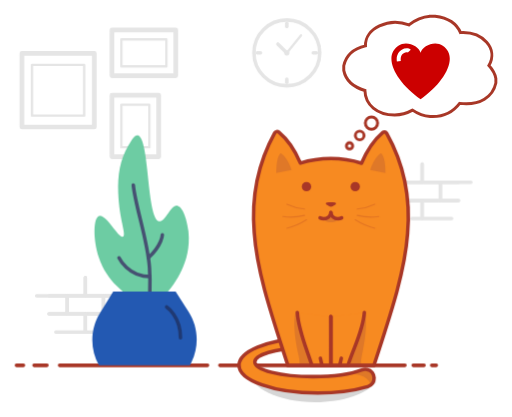
t = 0.00 s
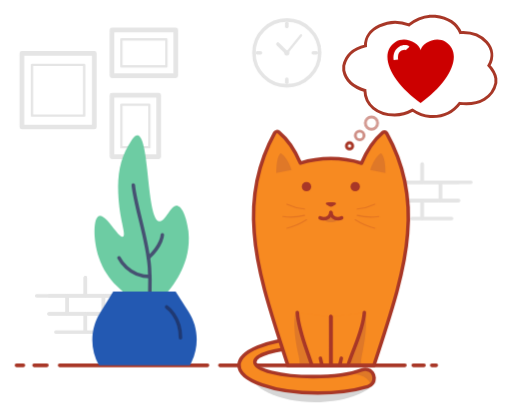
t = 1.60 s
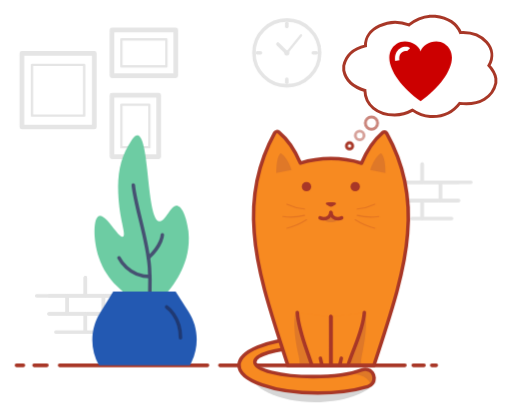
t = 1.76 s
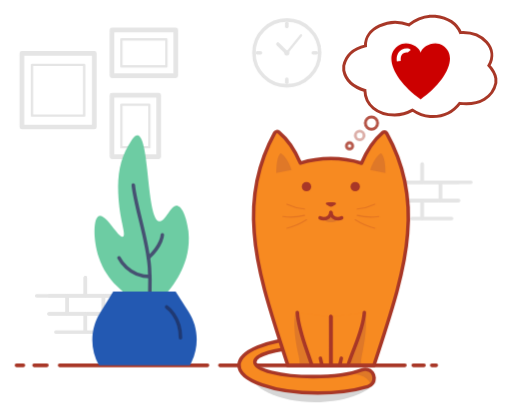
t = 2.07 s
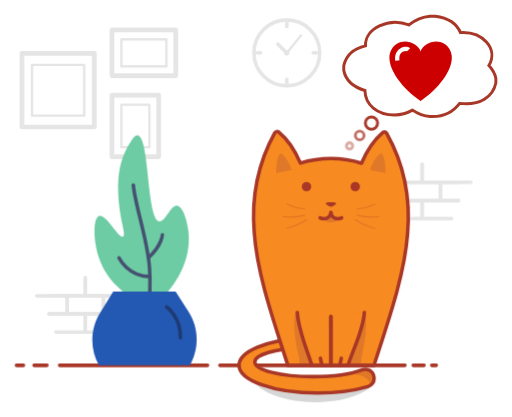
t = 2.69 s
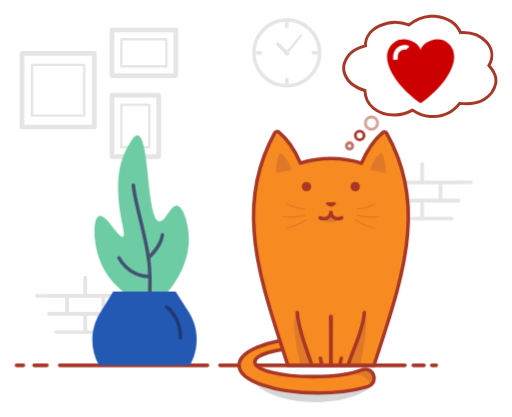
t = 3.48 s

The animated SVG that drew these frames (rendered in a browser with its animation timeline set to each time). Animation: 2 CSS @keyframes rules; one cycle of 4.10 s, repeats indefinitely.

<?xml version="1.0" encoding="UTF-8" standalone="no"?>
<!-- Generator: Adobe Illustrator 23.1.1, SVG Export Plug-In . SVG Version: 6.00 Build 0)  -->

<svg
   version="1.1"
   id="Layer_1"
   x="0px"
   y="0px"
   viewBox="0 0 872.11719 709.98181"
   xml:space="preserve"
   sodipodi:docname="rescatanimal-cat.svg"
   inkscape:version="1.2-dev (7f65670a75, 2021-12-08)"
   inkscape:export-filename="/home/ecarreras/Escriptori/rescat-cat.png"
   inkscape:export-xdpi="96"
   inkscape:export-ydpi="96"
   width="872.11719"
   height="709.98181"
   xmlns:inkscape="http://www.inkscape.org/namespaces/inkscape"
   xmlns:sodipodi="http://sodipodi.sourceforge.net/DTD/sodipodi-0.dtd"
   xmlns="http://www.w3.org/2000/svg"
   xmlns:svg="http://www.w3.org/2000/svg"><defs
   id="defs15095">
	
	
	
	
	
	
	
	
	
	
	
	
	
	
	
	
	
	
	
	
</defs><sodipodi:namedview
   id="namedview15093"
   pagecolor="#ffffff"
   bordercolor="#666666"
   borderopacity="1.0"
   inkscape:pageshadow="2"
   inkscape:pageopacity="0.0"
   inkscape:pagecheckerboard="0"
   inkscape:blackoutopacity="0.0"
   showgrid="false"
   inkscape:zoom="0.60104076"
   inkscape:cx="233.76118"
   inkscape:cy="215.4596"
   inkscape:window-width="1864"
   inkscape:window-height="1016"
   inkscape:window-x="56"
   inkscape:window-y="27"
   inkscape:window-maximized="1"
   inkscape:current-layer="Layer_1"
   fit-margin-top="25"
   lock-margins="true"
   fit-margin-left="25"
   fit-margin-right="25"
   fit-margin-bottom="25" />
<style
   type="text/css"
   id="style14799">
	.st0{fill:#F4F5F8;}
	.st1{fill:none;stroke:#E5E5E5;stroke-width:6;stroke-linecap:round;stroke-linejoin:round;stroke-miterlimit:10;}
	.st2{fill:#E5E5E5;}
	.st3{fill:none;stroke:#E5E5E5;stroke-width:4;stroke-linecap:round;stroke-linejoin:round;stroke-miterlimit:10;}
	.st4{fill:none;stroke:#E5E5E5;stroke-width:8;stroke-linecap:round;stroke-linejoin:round;stroke-miterlimit:10;}
	.st5{fill:none;stroke:#A83727;stroke-width:6;stroke-linecap:round;stroke-linejoin:round;stroke-miterlimit:10;}
	.st6{fill:#6DCCA3;}
	.st7{fill:none;stroke:#465172;stroke-width:6;stroke-linecap:round;stroke-linejoin:round;stroke-miterlimit:10;}
	.st8{fill:#2359B2;}
	.st9{opacity:0.67;fill:none;stroke:#1E2A54;stroke-width:6;stroke-linecap:round;stroke-linejoin:round;stroke-miterlimit:10;}
	.st10{fill:#D6D6D6;}
	.st11{fill:#F78A21;}
	.st12{opacity:0.26;fill:#9B463D;}
	.st13{fill:#A83727;}
	.st14{opacity:0.24;}
	.st15{fill:none;stroke:#A83727;stroke-width:2;stroke-linecap:round;stroke-linejoin:round;stroke-miterlimit:10;}
	
	/* Heart animation */
	@keyframes heartbeat {
		0%, 100% { transform: scale(1); }
		25% { transform: scale(1.1); }
		50% { transform: scale(1); }
		75% { transform: scale(1.15); }
	}
	
	#path1326 {
		animation: heartbeat 2s ease-in-out infinite;
		transform-origin: center;
		transform-box: fill-box;
	}
	
	/* Paw print circle animation */
	@keyframes twinkle {
		0%, 100% { opacity: 1; }
		50% { opacity: 0.4; }
	}
	
	#path25965, #path25967, #path25969 {
		animation: twinkle 2.5s ease-in-out infinite;
	}
	
	#path25967 {
		animation-delay: 0.8s;
	}
	
	#path25969 {
		animation-delay: 1.6s;
	}
</style>
<g
   fill-rule="evenodd"
   id="g25971"
   transform="matrix(0.23401315,0,0,0.23401315,574.66943,-0.26098233)"
   style="fill:none;fill-opacity:1;stroke:#a83727;stroke-width:21.3663;stroke-miterlimit:4;stroke-dasharray:none;stroke-opacity:1"
   inkscape:export-filename="/home/ecarreras/Escriptori/rescat-dog.png"
   inkscape:export-xdpi="96"
   inkscape:export-ydpi="96"><path
     d="m 675.05,118.63 h 36.48 c 96.625,12.191 157.01,52.777 184.51,119.18 161.09,-8.8555 278.21,116.71 206.83,239.95 23.734,25.895 43.535,54.863 50.688,93.742 v 33.383 c -21.312,98.953 -113.02,165.82 -263.57,147.82 -38.734,50.809 -107.66,101.69 -214.92,95.352 -55.441,-3.3359 -94.008,-22.656 -127.78,-46.129 -35.566,19.512 -74.09,34.824 -129.74,34.992 -128.76,0.28906 -214.89,-74.879 -216.98,-177.98 C 117.791,634.819 61.728,589.795 46.458,512.76 v -33.383 c 16.848,-76.344 69.863,-124.3 158.14,-144.62 -5.3047,-128.79 171.27,-209.26 316.32,-152.52 34.539,-28.055 83.402,-58.656 154.13,-63.598 z"
     id="path25963"
     style="fill:none;fill-opacity:1;stroke:#a83727;stroke-width:21.3663;stroke-miterlimit:4;stroke-dasharray:none;stroke-opacity:1" /><path
     d="m 292.8,896.04 c 0,24.613 -19.953,44.57 -44.57,44.57 -24.613,0 -44.566,-19.957 -44.566,-44.57 0,-24.613 19.953,-44.566 44.566,-44.566 24.617,0 44.57,19.953 44.57,44.566"
     id="path25965"
     style="fill:none;fill-opacity:1;stroke:#a83727;stroke-width:21.3663;stroke-miterlimit:4;stroke-dasharray:none;stroke-opacity:1" /><path
     d="m 193.89,986.62 c 0,17.496 -14.184,31.68 -31.68,31.68 -17.496,0 -31.68,-14.184 -31.68,-31.68 0,-17.496 14.184,-31.68 31.68,-31.68 17.496,0 31.68,14.184 31.68,31.68"
     id="path25967"
     style="fill:none;fill-opacity:1;stroke:#a83727;stroke-width:21.3663;stroke-miterlimit:4;stroke-dasharray:none;stroke-opacity:1" /><path
     d="m 111.14,1061.5 c 0,12.578 -10.199,22.777 -22.777,22.777 -12.578,0 -22.773,-10.199 -22.773,-22.777 0,-12.578 10.195,-22.773 22.773,-22.773 12.578,0 22.777,10.195 22.777,22.773"
     id="path25969"
     style="fill:none;fill-opacity:1;stroke:#a83727;stroke-width:21.3663;stroke-miterlimit:4;stroke-dasharray:none;stroke-opacity:1" /></g><path
   d="m 691.52041,73.835658 c -4.47804,-0.0327 -8.97524,1.06657 -12.95117,3.69401 -27.61511,18.71284 -3.81474,61.897722 37.84172,91.227382 41.65597,-29.32717 65.45596,-72.512062 37.84164,-91.227382 -3.97534,-2.62711 -8.47307,-3.72674 -12.95116,-3.69401 -11.44299,0.0825 -22.75839,7.54828 -24.8938,15.74872 -2.13216,-8.20053 -13.44671,-15.66586 -24.89387,-15.74872 m 1.05982,8.30567 c 2.63389,-0.0282 5.18421,0.38876 7.12452,2.55593 l -5.05221,4.5201 c 0.28029,0.31301 -0.56258,-0.31301 -2.00017,-0.29845 -1.43627,0.0158 -3.30398,0.44637 -4.95736,1.38867 -3.30623,1.88264 -6.16062,5.32225 -4.97421,13.286762 l -6.70536,0.99987 c -1.50385,-10.093932 2.88383,-17.074582 8.32469,-20.176262 2.721,-1.54918 5.60483,-2.24874 8.23871,-2.28271"
   fill-rule="evenodd"
   id="path1326"
   style="fill:#cc0000;fill-opacity:1;stroke-width:0.082866"
   inkscape:export-filename="/home/ecarreras/Escriptori/rescat-cat.png"
   inkscape:export-xdpi="96"
   inkscape:export-ydpi="96" />
<g
   id="XMLID_278_"
   inkscape:export-filename="/home/ecarreras/Escriptori/rescat-cat.png"
   inkscape:export-xdpi="96"
   inkscape:export-ydpi="96"
   transform="translate(-98.5,-162.01821)">
	<polyline
   id="XMLID_285_"
   class="st1"
   points="243.9,634.7 243.9,665.6 182,665.6  " />
	<polyline
   id="XMLID_284_"
   class="st1"
   points="305.7,665.6 243.9,665.6 243.9,634.7  " />
	<rect
   id="XMLID_283_"
   x="212.89999"
   y="665.59998"
   class="st1"
   width="61.900002"
   height="30.9" />
	<polyline
   id="XMLID_282_"
   class="st1"
   points="261.4,727.5 243.9,727.5 243.9,696.5 305.7,696.5  " />
	<polyline
   id="XMLID_281_"
   class="st1"
   points="182,696.5 243.9,696.5 243.9,727.5 193.7,727.5  " />
	<polyline
   id="XMLID_280_"
   class="st1"
   points="160.9,665.6 212.9,665.6 212.9,696.5 182,696.5  " />
	<polyline
   id="XMLID_279_"
   class="st1"
   points="319.4,696.5 274.8,696.5 274.8,665.6 296.2,665.6  " />
</g>
<g
   id="XMLID_2_"
   inkscape:export-filename="/home/ecarreras/Escriptori/rescat-cat.png"
   inkscape:export-xdpi="96"
   inkscape:export-ydpi="96"
   transform="translate(-98.5,-162.01821)">
	<polyline
   id="XMLID_49_"
   class="st1"
   points="817.6,441.4 817.6,472.3 879.5,472.3  " />
	<polyline
   id="XMLID_38_"
   class="st1"
   points="755.8,472.3 817.6,472.3 817.6,441.4  " />
	
		<rect
   id="XMLID_37_"
   x="786.70001"
   y="472.29999"
   transform="rotate(180,817.6429,487.8145)"
   class="st1"
   width="61.900002"
   height="30.9" />
	<polyline
   id="XMLID_26_"
   class="st1"
   points="800.1,534.2 817.6,534.2 817.6,503.3 755.8,503.3  " />
	<polyline
   id="XMLID_8_"
   class="st1"
   points="879.5,503.3 817.6,503.3 817.6,534.2 867.8,534.2  " />
	<polyline
   id="XMLID_4_"
   class="st1"
   points="900.6,472.3 848.6,472.3 848.6,503.3 879.5,503.3  " />
	<polyline
   id="XMLID_3_"
   class="st1"
   points="742.1,503.3 786.7,503.3 786.7,472.3 765.3,472.3  " />
</g>
<g
   id="XMLID_288_"
   inkscape:export-filename="/home/ecarreras/Escriptori/rescat-cat.png"
   inkscape:export-xdpi="96"
   inkscape:export-ydpi="96"
   transform="translate(-98.5,-162.01821)">
	<circle
   id="XMLID_175_"
   class="st1"
   cx="587"
   cy="251.89999"
   r="56" />
	<line
   id="XMLID_178_"
   class="st1"
   x1="587"
   y1="201.60001"
   x2="587"
   y2="207" />
	<line
   id="XMLID_179_"
   class="st1"
   x1="587"
   y1="296.70001"
   x2="587"
   y2="302.10001" />
	<line
   id="XMLID_180_"
   class="st1"
   x1="637.29999"
   y1="251.89999"
   x2="631.90002"
   y2="251.89999" />
	<line
   id="XMLID_177_"
   class="st1"
   x1="542.20001"
   y1="251.89999"
   x2="536.70001"
   y2="251.89999" />
	<circle
   id="XMLID_181_"
   class="st2"
   cx="587"
   cy="251.89999"
   r="4.5" />
	<line
   id="XMLID_183_"
   class="st3"
   x1="587"
   y1="251.89999"
   x2="611.20001"
   y2="222" />
	<line
   id="XMLID_184_"
   class="st1"
   x1="571.79999"
   y1="236.89999"
   x2="587"
   y2="251.89999" />
</g>
<g
   id="XMLID_23_"
   inkscape:export-filename="/home/ecarreras/Escriptori/rescat-cat.png"
   inkscape:export-xdpi="96"
   inkscape:export-ydpi="96"
   transform="translate(-98.5,-162.01821)">
	<rect
   id="XMLID_22_"
   x="135.8"
   y="252.89999"
   class="st4"
   width="123.3"
   height="125.3" />
	
		<rect
   id="XMLID_114_"
   x="154.3"
   y="271.20001"
   transform="rotate(90,197.48925,315.60495)"
   class="st3"
   width="86.5"
   height="88.900002" />
	<rect
   id="XMLID_18_"
   x="289.20001"
   y="213"
   class="st4"
   width="108.6"
   height="77.800003" />
	
		<rect
   id="XMLID_122_"
   x="320.60001"
   y="213.5"
   transform="rotate(90,343.54,251.8508)"
   class="st3"
   width="45.900002"
   height="76.699997" />
	
		<rect
   id="XMLID_115_"
   x="292.70001"
   y="352.60001"
   transform="rotate(90,329.014,376.4334)"
   class="st3"
   width="72.599998"
   height="47.700001" />
	<rect
   id="XMLID_17_"
   x="289.20001"
   y="324.20001"
   class="st4"
   width="79.599998"
   height="104.5" />
</g>
<line
   id="XMLID_59_"
   class="st5"
   x1="735.29999"
   y1="622.18182"
   x2="743.20001"
   y2="622.18182"
   inkscape:export-filename="/home/ecarreras/Escriptori/rescat-cat.png"
   inkscape:export-xdpi="96"
   inkscape:export-ydpi="96" />
<line
   id="XMLID_56_"
   class="st5"
   x1="703.79999"
   y1="622.18182"
   x2="722.29999"
   y2="622.18182"
   inkscape:export-filename="/home/ecarreras/Escriptori/rescat-cat.png"
   inkscape:export-xdpi="96"
   inkscape:export-ydpi="96" />
<line
   id="XMLID_54_"
   class="st5"
   x1="374.5"
   y1="622.18182"
   x2="689.79999"
   y2="622.18182"
   inkscape:export-filename="/home/ecarreras/Escriptori/rescat-cat.png"
   inkscape:export-xdpi="96"
   inkscape:export-ydpi="96" />
<line
   id="XMLID_53_"
   class="st5"
   x1="101.5"
   y1="622.18182"
   x2="353.5"
   y2="622.18182"
   inkscape:export-filename="/home/ecarreras/Escriptori/rescat-cat.png"
   inkscape:export-xdpi="96"
   inkscape:export-ydpi="96" />
<line
   id="XMLID_52_"
   class="st5"
   x1="58"
   y1="622.18182"
   x2="80"
   y2="622.18182"
   inkscape:export-filename="/home/ecarreras/Escriptori/rescat-cat.png"
   inkscape:export-xdpi="96"
   inkscape:export-ydpi="96" />
<line
   id="XMLID_57_"
   class="st5"
   x1="28"
   y1="622.18182"
   x2="40"
   y2="622.18182"
   inkscape:export-filename="/home/ecarreras/Escriptori/rescat-cat.png"
   inkscape:export-xdpi="96"
   inkscape:export-ydpi="96" />
<g
   id="g14846"
   inkscape:export-filename="/home/ecarreras/Escriptori/rescat-cat.png"
   inkscape:export-xdpi="96"
   inkscape:export-ydpi="96"
   transform="translate(-98.5,-162.01821)">
	<path
   id="XMLID_28_"
   class="st6"
   d="m 330.9,674.4 c -18.2,-11.6 -50.3,-32 -64.2,-74.4 -9.7,-29.6 -9.9,-66.8 0.5,-70.3 12.1,-4 33.2,38.8 40.9,35.1 6.1,-2.9 -6.6,-29.4 -8.3,-74.3 -1.2,-30.6 3.2,-56.9 17,-80.3 6.3,-10.7 10.9,-18.6 16,-18 20.9,2.4 15,144 37.3,146.7 10.5,1.3 18.9,-29.2 30.7,-26.7 10,2.1 16.7,26.8 18.5,42.8 0.1,0.8 0.2,1.4 0.2,1.9 5.2,51.9 -25.1,89.3 -35.3,102 -15.3,18.8 -25.6,22.6 -33.6,22.7 -8.4,-0.1 -14.8,-4 -19.7,-7.2 z" />
	<path
   id="XMLID_41_"
   class="st7"
   d="m 325.5,477 c 3.5,37 24.5,93.3 27.6,141 2,31.1 0.1,58.5 -3,81" />
	<path
   id="XMLID_25_"
   class="st8"
   d="M 422,784.2 H 267 v 0 c -15.6,-27.6 -15,-61.5 1.5,-88.5 l 22.8,-37.3 h 106.3 l 22.1,34.5 c 16.4,25.5 18.3,57.8 5.2,85.1 z" />
	<path
   id="XMLID_44_"
   class="st7"
   d="m 375,561.9 c 0,0 -0.4,17 -23.8,39.1" />
	<path
   id="XMLID_47_"
   class="st7"
   d="m 301.1,601 c 0,0 15.7,32 52.8,32" />
	<path
   id="XMLID_48_"
   class="st9"
   d="m 382.3,684.8 c 0,0 23.6,15.4 23.6,52.3" />
</g>

<path
   id="XMLID_14_"
   class="st10"
   d="m 425.1,631.98179 c 0,29.2 49.9,53 111.4,53 48.2,0 89.2,-14.5 104.7,-34.9 l -116.5,8.4 z" /><path
   id="XMLID_15_"
   class="st11"
   d="m 625.2,629.08179 c -2.9,-0.6 -6,-0.3 -8.7,0.8 -17.6,6.9 -48.4,11.5 -83.4,11.5 -54.7,0 -99,-11.2 -99,-25 0,-12.2 34.7,-22.4 80.6,-24.6 l 3.2,-16.7 c -62.9,3.9 -110.7,23.4 -110.7,46.8 0,26.2 60,47.5 134,47.5 32.4,0 62.1,-4.1 85.3,-10.9 15,-4.5 14.1,-26.2 -1.3,-29.4 z" /><path
   id="XMLID_51_"
   class="st12"
   d="m 572.6,639.28179 48,-10.5 c 0,0 12.6,1.3 14.9,8 4,11.4 -4.2,18.4 -4.2,18.4 0,0 -3.1,-26.4 -58.7,-15.9 z" /><path
   id="XMLID_21_"
   class="st5"
   d="m 625.2,629.08179 c -2.9,-0.6 -6,-0.3 -8.7,0.8 -17.6,6.9 -48.4,11.5 -83.4,11.5 -54.7,0 -99,-11.2 -99,-25 0,-12.2 34.7,-22.4 80.6,-24.6 l 3.2,-16.7 c -62.9,3.9 -110.7,23.4 -110.7,46.8 0,26.2 60,47.5 134,47.5 32.4,0 62.1,-4.1 85.3,-10.9 15,-4.5 14.1,-26.2 -1.3,-29.4 z" /><path
   id="XMLID_27_"
   class="st11"
   d="m 615.8,277.88179 c -16,-5.1 -33.7,-8 -52.2,-8 -18.4,0 -35.9,2.8 -51.9,7.8 -9.7,-22.7 -22.9,-41.2 -36.8,-52.7 -2.2,-1.8 -5.5,-1.2 -6.9,1.3 -27.7,50.1 -40.1,107.4 -34.9,169.9 4.8,69.8 31.7,146.5 57.2,225.8 h 146.8 c 25.6,-79.2 52.2,-155.1 57.2,-224 5.5,-62.9 -7.1,-120.4 -35.6,-171 -1.4,-2.5 -4.7,-3.1 -6.9,-1.3 -13.6,11.6 -26.5,29.8 -36,52.2 z" /><path
   id="XMLID_55_"
   class="st12"
   d="m 575.9,371.88179 c 0,3.7 -5.5,6.7 -12.4,6.7 -6.8,0 -12.4,-3 -12.4,-6.7 l 12.5,-2.8 z" /><path
   id="XMLID_40_"
   class="st12"
   d="m 614.8,620.58179 c 0,0 0,-7.9 1.5,-14.5 13.2,-58.7 4.5,-76.8 4.5,-76.8 l -27.8,91.5 z" /><path
   id="XMLID_42_"
   class="st12"
   d="m 510.3,620.58179 c 0,0 0,-7.9 -1.5,-14.5 -13.2,-58.7 -4.5,-76.8 -4.5,-76.8 l 27.8,91.5 z" /><path
   id="XMLID_16_"
   class="st5"
   d="m 615.8,277.88179 c -16,-5.1 -33.7,-8 -52.2,-8 -18.4,0 -35.9,2.8 -51.9,7.8 -9.7,-22.7 -22.9,-41.2 -36.8,-52.7 -2.2,-1.8 -5.5,-1.2 -6.9,1.3 -27.7,50.1 -40.1,107.4 -34.9,169.9 4.8,69.8 31.7,146.5 57.2,225.8 h 146.8 c 25.6,-79.2 52.2,-155.1 57.2,-224 5.5,-62.9 -7.1,-120.4 -35.6,-171 -1.4,-2.5 -4.7,-3.1 -6.9,-1.3 -13.6,11.6 -26.5,29.8 -36,52.2 z" /><circle
   id="XMLID_6_"
   class="st13"
   cx="522.09998"
   cy="317.78177"
   r="8" /><circle
   id="XMLID_12_"
   class="st13"
   cx="605.09998"
   cy="317.78177"
   r="8" /><path
   id="XMLID_13_"
   class="st13"
   d="m 570.3,344.68179 c -4.4,-0.4 -8.8,-0.4 -13.2,0 -2.1,0.2 -2.8,2.3 -1.2,3.4 1.4,0.9 2.8,1.8 4.2,2.8 2,1.4 5.3,1.4 7.3,0 1.4,-1 2.8,-1.9 4.2,-2.8 1.5,-1.1 0.7,-3.2 -1.3,-3.4 z" /><g
   id="XMLID_32_"
   transform="translate(-98.5,-162.01821)">
		<path
   id="XMLID_39_"
   class="st11"
   d="m 719.1,694.2 c -1.7,29.5 -15.4,60.5 -24.8,90 -9.7,0 -32.2,0 -32.2,0 l 0.2,-83.1" />
		<path
   id="XMLID_34_"
   class="st11"
   d="m 605,694.2 c 1.7,29.5 18.4,60.5 27.8,90 9.7,0 29.2,0 29.2,0 l -0.2,-83.1" />
	</g><g
   id="XMLID_5_"
   transform="translate(-98.5,-162.01821)">
		<path
   id="XMLID_10_"
   class="st5"
   d="m 680.5,533 c -1.8,1 -4,1.6 -6.2,1.6 -6.7,0 -12.1,-4.9 -12.1,-10.9" />
		<path
   id="XMLID_7_"
   class="st5"
   d="m 643.7,533 c 1.8,1 4,1.6 6.2,1.6 6.7,0 12.1,-4.9 12.1,-10.9" />
	</g><g
   id="XMLID_29_"
   transform="translate(-98.5,-162.01821)">
		<path
   id="XMLID_11_"
   class="st5"
   d="m 719.1,694.2 c -1.7,29.5 -18.4,60.5 -27.8,90 -9.7,0 -29.2,0 -29.2,0 l 0.2,-83.1" />
		<path
   id="XMLID_30_"
   class="st5"
   d="m 605,694.2 c 1.7,29.5 15.4,60.5 24.8,90 9.7,0 32.2,0 32.2,0 l -0.2,-83.1" />
	</g><path
   id="XMLID_31_"
   class="st12"
   d="m 630.6,289.38179 c 7.4,-22.7 18.2,-28.5 18.2,-28.5 0,0 7.8,2.9 7.8,33.8" /><path
   id="XMLID_33_"
   class="st12"
   d="m 496.6,289.38179 c -7.4,-22.7 -18.2,-28.5 -18.2,-28.5 0,0 -7.8,2.9 -7.8,33.8" /><line
   id="XMLID_45_"
   class="st5"
   x1="545.79999"
   y1="610.18182"
   x2="548.29999"
   y2="621.48181" /><line
   id="XMLID_46_"
   class="st5"
   x1="581.40002"
   y1="610.18182"
   x2="578.90002"
   y2="621.48181" /><g
   id="XMLID_1_"
   class="st14"
   transform="translate(-98.5,-162.01821)">
		<path
   id="XMLID_19_"
   class="st15"
   d="m 707,528.7 c 12.1,3.2 24.6,3.8 36.6,2" />
		<path
   id="XMLID_20_"
   class="st15"
   d="m 703.6,536.3 c 11,7 22.4,11.8 33.4,14.3" />
		<path
   id="XMLID_35_"
   class="st15"
   d="m 707,517.9 c 9.9,-0.7 20.1,-3.4 30,-8.1" />
		<path
   id="XMLID_50_"
   class="st15"
   d="m 617.2,528.7 c -12.1,3.2 -24.6,3.8 -36.6,2" />
		<path
   id="XMLID_43_"
   class="st15"
   d="m 620.6,536.3 c -11,7 -22.4,11.8 -33.4,14.3" />
		<path
   id="XMLID_36_"
   class="st15"
   d="m 617.2,517.9 c -9.9,-0.7 -20.1,-3.4 -30,-8.1" />
	</g>
</svg>
